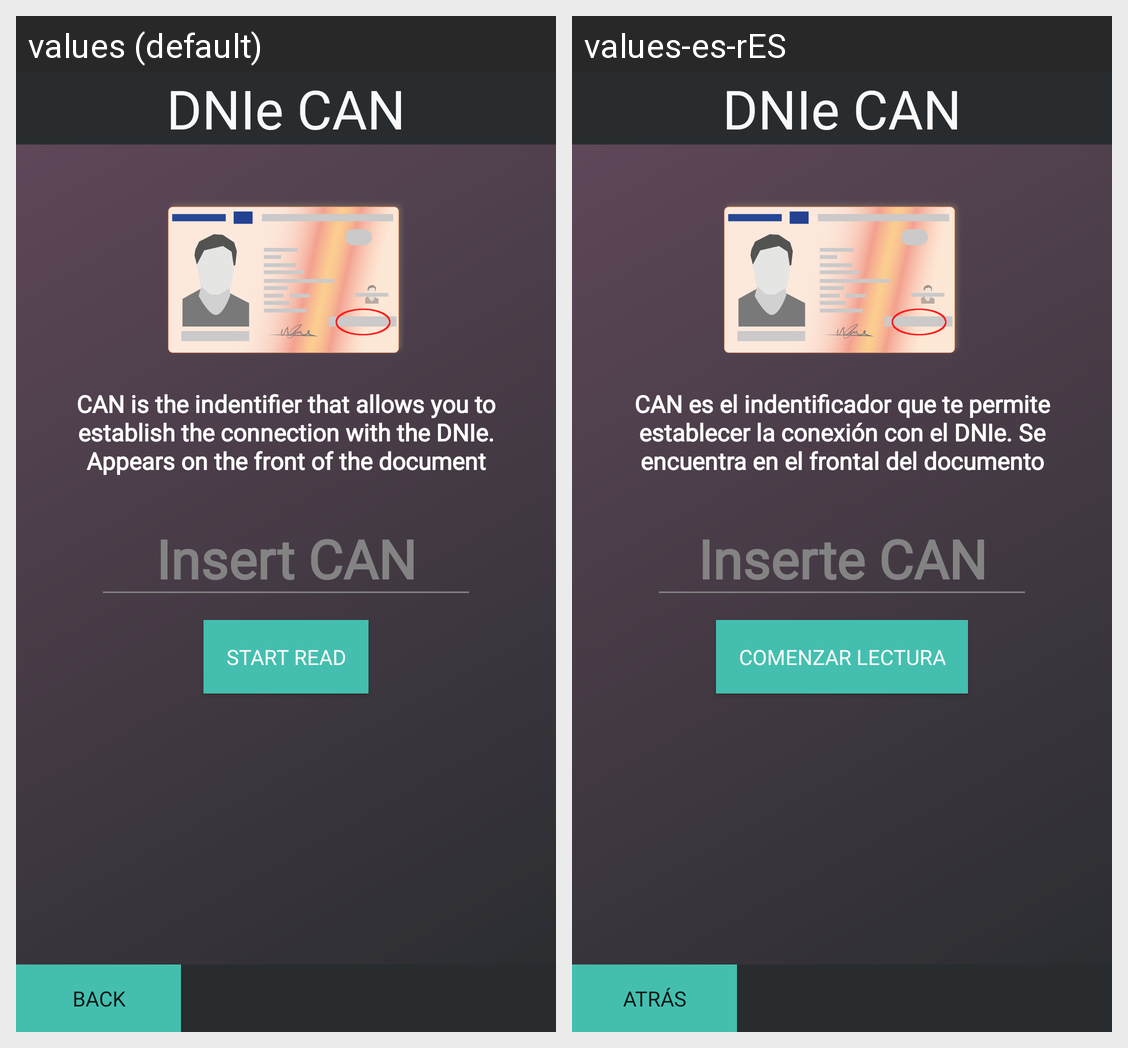

Here is an Android app screen in its default locale and in the app's own translations. Write out the translated-string differences for the strings that appear on this screen.
Android screen res/layout/activity_dnie_can.xml rendered under 2 locales, left to right: values (default), values-es-rES. Device: Nexus 5 (rendered at 1080×1920; each locale shown at half size, 540×960, under a caption strip naming it); theme AppTheme.
Strings drawn on this screen, with the default value and each locale's value (text and hints the layout hard-codes, and strings that could not be matched under every locale, appear in the picture but are not listed):

title_dni_can
  values: DNIe CAN
  values-es-rES: DNIe CAN

op_can_text2
  values: CAN is the indentifier that allows you to establish the connection with the DNIe. Appears on the front of the document
  values-es-rES: CAN es el indentificador que te permite establecer la conexión con el DNIe. Se encuentra en el frontal del documento

insert_can
  values: Insert CAN
  values-es-rES: Inserte CAN

start_read
  values: Start Read
  values-es-rES: Comenzar Lectura

back
  values: Back
  values-es-rES: Atrás
